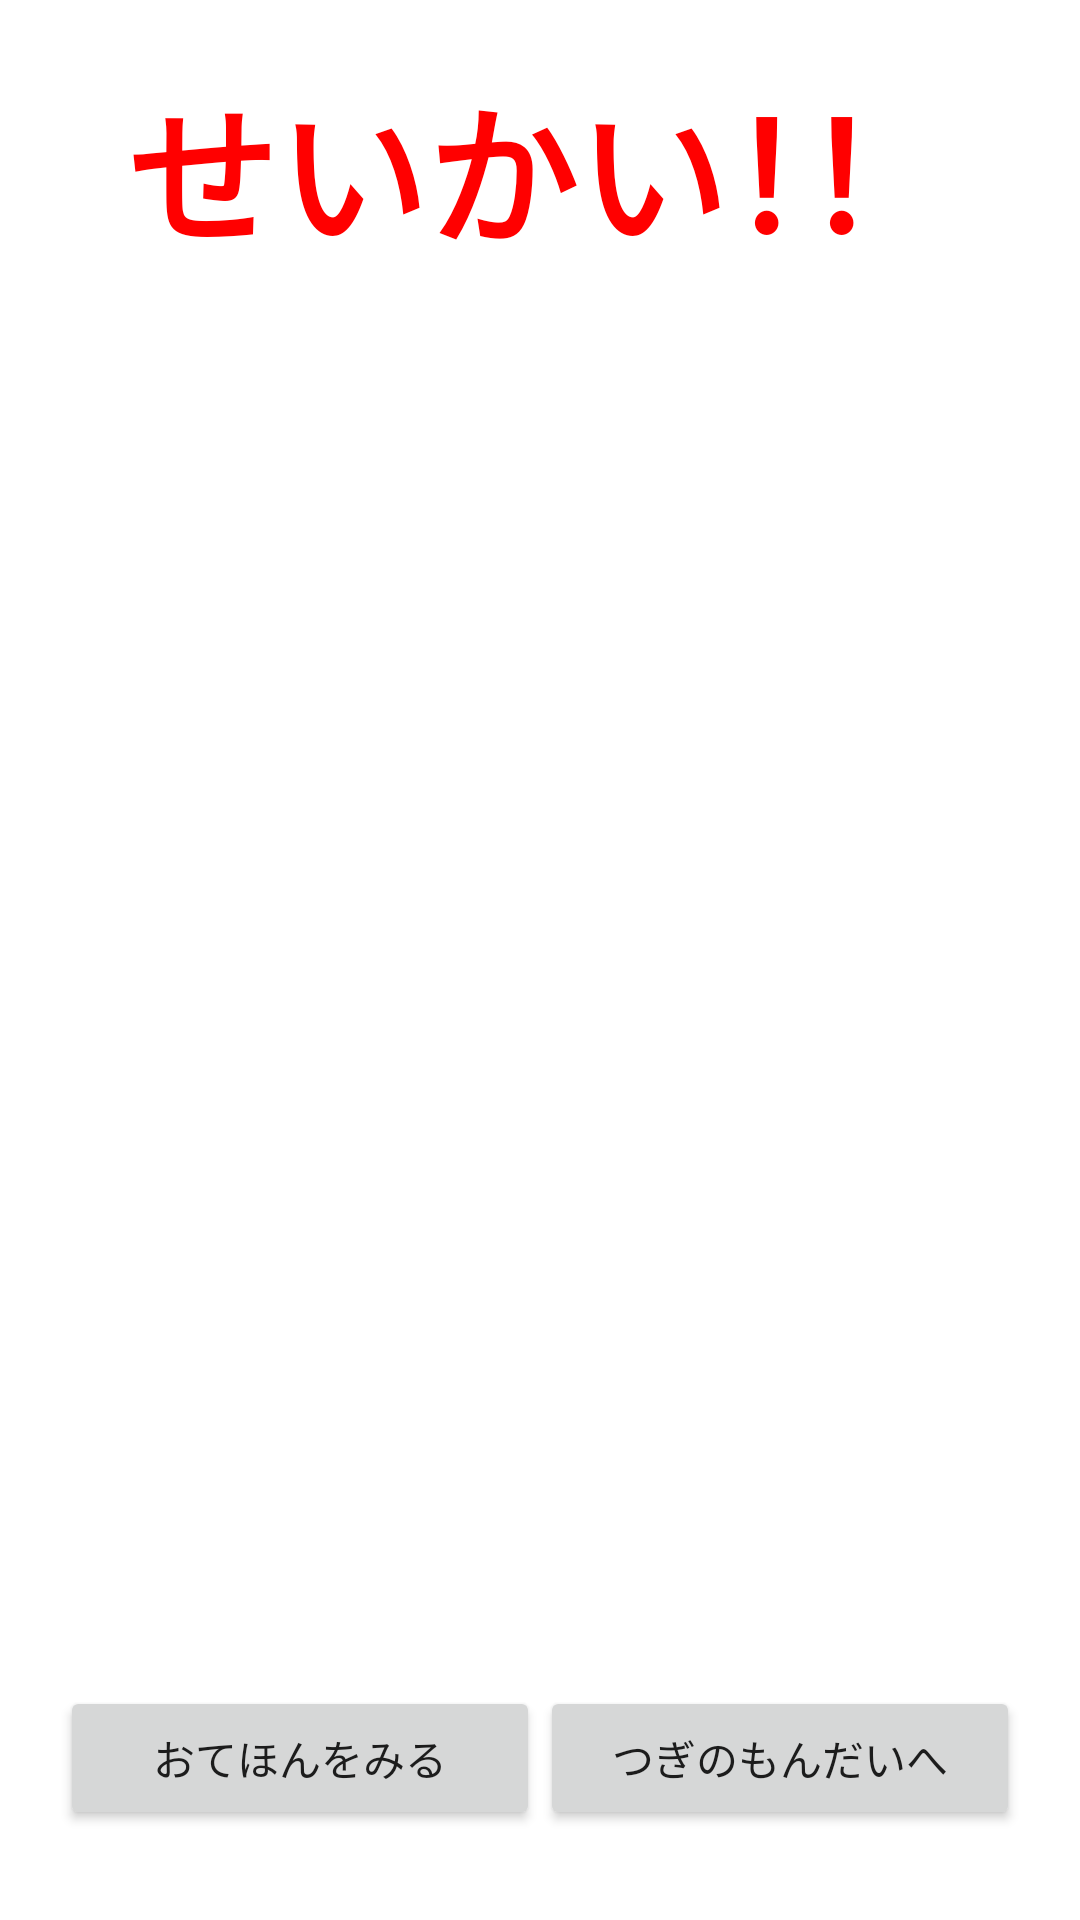

Android layout source for this screen:
<!-- AndroidManifest.xml: fallback theme Theme.MaterialComponents.DayNight.NoActionBar -->
<!-- res/layout/fragment_correct_answer.xml -->
<?xml version="1.0" encoding="utf-8"?>
<LinearLayout xmlns:android="http://schemas.android.com/apk/res/android"
              android:layout_width="match_parent"
              android:layout_height="match_parent"
              android:orientation="vertical">


  <TextView
    android:layout_width="wrap_content"
    android:layout_height="wrap_content"
    android:layout_gravity="center_horizontal"
    android:layout_marginBottom="20dp"
    android:layout_marginTop="20dp"
    android:gravity="center"
    android:text="せいかい！！"
    android:textColor="#FF0000"
    android:textSize="50sp"
    android:textStyle="bold"/>

  <LinearLayout
    android:layout_width="match_parent"
    android:layout_height="0dp"
    android:layout_weight="1"
    android:background="@drawable/stage"
    android:orientation="horizontal">

    <ImageView
      android:id="@+id/cocco"
      android:layout_width="150dp"
      android:layout_height="150dp"
      android:layout_marginLeft="230dp"
      android:layout_marginRight="30dp"
      android:layout_marginTop="90dp"/>


    <ImageView
      android:id="@+id/piyo"
      android:layout_width="150dp"
      android:layout_height="150dp"
      android:layout_marginLeft="170dp"
      android:layout_marginTop="90dp"/>

  </LinearLayout>

  <LinearLayout
    android:layout_width="match_parent"
    android:layout_height="wrap_content"
    android:layout_marginBottom="30dp"
    android:layout_marginLeft="20dp"
    android:layout_marginRight="20dp"
    android:orientation="horizontal">

    <Button
      android:id="@+id/lesson_list"
      android:layout_width="match_parent"
      android:layout_height="wrap_content"
      android:layout_gravity="center_vertical"
      android:layout_weight="1"
      android:text="@string/look_answer"/>

    <Button
      android:id="@+id/next_lesson"
      android:layout_width="match_parent"
      android:layout_height="wrap_content"
      android:layout_gravity="center_vertical"
      android:layout_weight="1"
      android:text="@string/next_lesson"/>
  </LinearLayout>
</LinearLayout>
<!-- resources referenced by this layout -->
<resources>
  <string name="look_answer">おてほんをみる</string>
  <string name="next_lesson">つぎのもんだいへ</string>
</resources>
